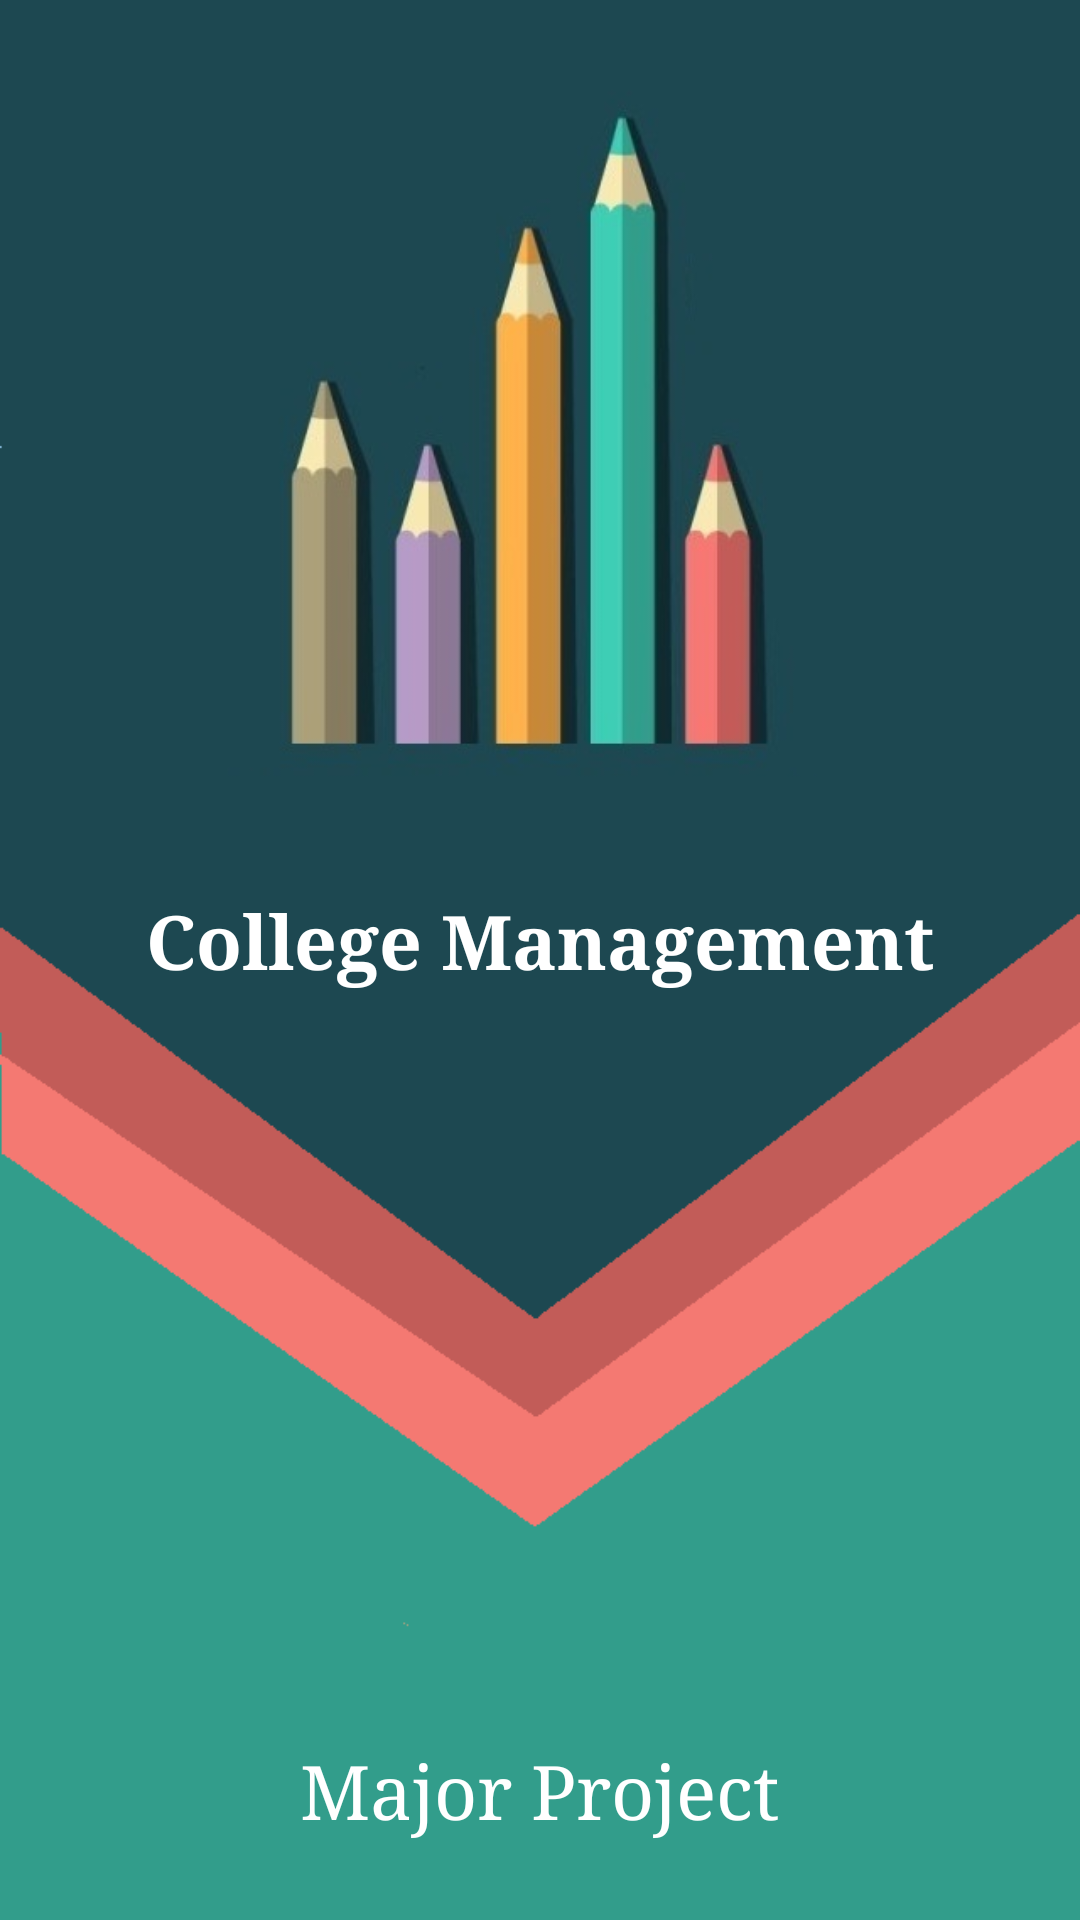

Layout XML and referenced resources for this Android screen:
<!-- AndroidManifest.xml: application theme AppTheme -->
<!-- res/layout/activity_splash.xml -->
<?xml version="1.0" encoding="utf-8"?>
<RelativeLayout xmlns:android="http://schemas.android.com/apk/res/android"
    android:orientation="vertical" android:layout_width="match_parent"
    android:layout_height="match_parent"
    android:background="@drawable/splash">


    <TextView
        android:layout_width="wrap_content"
        android:layout_height="wrap_content"
        android:text="Major Project"
        android:id="@+id/textView2"
        android:layout_marginBottom="27dp"
        android:textColor="#ffffffff"
        android:textSize="25dp"
        android:layout_alignParentBottom="true"
        android:layout_centerHorizontal="true"
        android:typeface="serif"
        />

    <TextView
        android:layout_width="wrap_content"
        android:layout_height="wrap_content"
        android:text="College Management"
        android:id="@+id/textView4"
        android:textColor="#ffffffff"
        android:textSize="25dp"
        android:textStyle="bold"
        android:typeface="serif"
        android:layout_above="@+id/textView2"
        android:layout_centerHorizontal="true"
        android:layout_marginBottom="250dp" />

</RelativeLayout>
<!-- resources referenced by this layout -->
<resources>
  <!-- drawable splash: png bitmap (drawable, 65461 bytes) -->
  <style name="AppTheme" parent="Theme.AppCompat.Light.DarkActionBar">
          
  
  
          <item name="colorPrimaryDark">@color/main</item>
  
  
      </style>
  <item name="main" type="color">#1D4851</item>
</resources>
